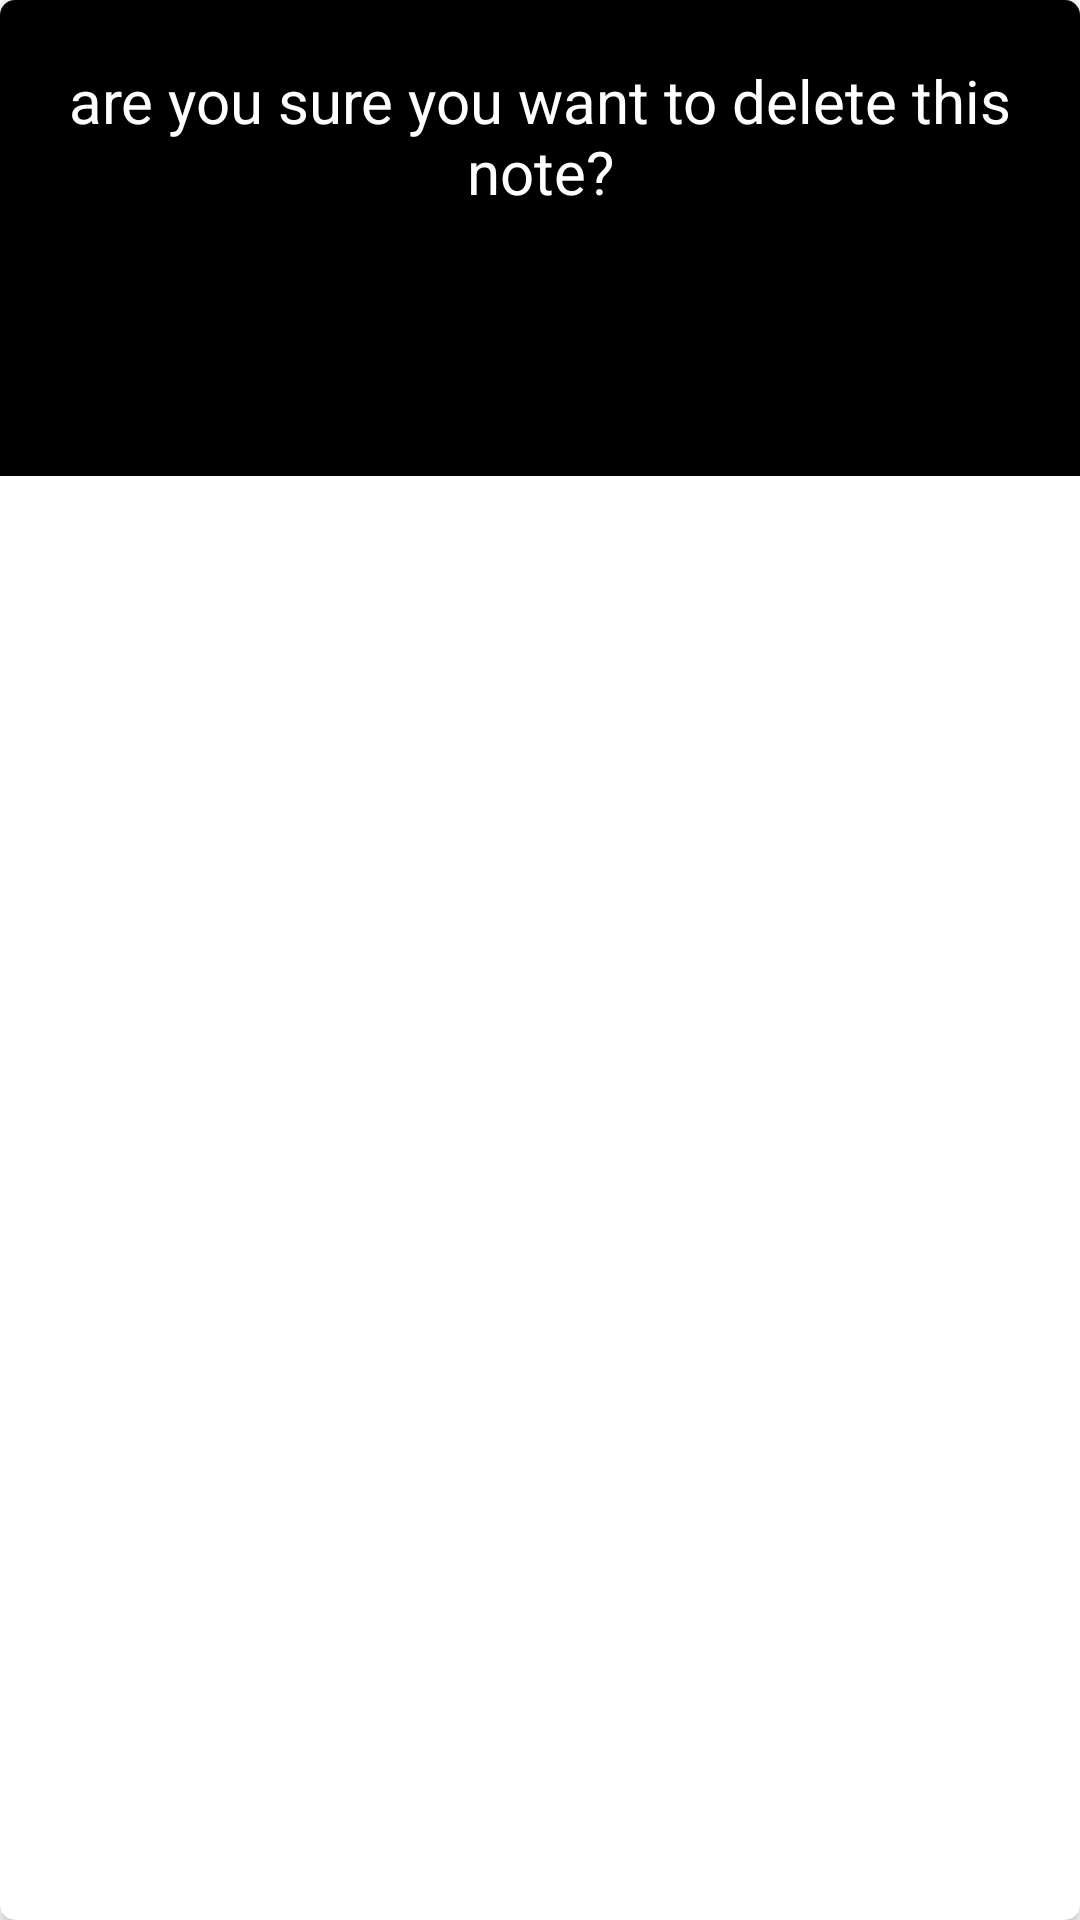

Here is an Android app screen rendered from its layout file. Give the layout XML and the strings, colors and styles it references.
<!-- AndroidManifest.xml: application theme Theme.YaNotes -->
<!-- res/layout/dialogue.xml -->
<?xml version="1.0" encoding="utf-8"?>
<androidx.cardview.widget.CardView xmlns:android="http://schemas.android.com/apk/res/android"
    android:layout_width="match_parent"
    android:layout_height="wrap_content"
    xmlns:app="http://schemas.android.com/apk/res-auto"
    android:background="@color/black"
    app:cardCornerRadius="5dp">

    <LinearLayout
        android:layout_width="match_parent"
        android:layout_height="wrap_content"
        android:orientation="vertical"
        android:background="@color/black"
        android:paddingVertical="20dp"
        android:paddingHorizontal="10dp">

        <TextView
            android:layout_width="match_parent"
            android:layout_height="wrap_content"
            android:gravity="center"
            android:textSize="20sp"
            android:textColor="@color/white"
            android:text="@string/dialoguecontent" />

        <LinearLayout
            android:layout_marginTop="20dp"
            android:layout_width="match_parent"
            android:layout_height="wrap_content"
            android:orientation="horizontal"
            android:gravity="center">
            <Button
                android:id="@+id/no"
                android:layout_width="wrap_content"
                android:layout_height="wrap_content"
                android:text="@string/no"
                android:textColor="@color/black"
                android:backgroundTint="@color/white"
                android:layout_marginEnd="20dp"
                style="?android:attr/buttonBarButtonStyle" />
            <Button
                android:id="@+id/yes"
                android:layout_width="wrap_content"
                android:layout_height="wrap_content"
                android:text="@string/yes"
                android:textColor="@color/black"
                android:backgroundTint="@color/white"
                style="?android:attr/buttonBarButtonStyle" />

        </LinearLayout>
    </LinearLayout>

</androidx.cardview.widget.CardView>
<!-- resources referenced by this layout -->
<resources>
  <string name="dialoguecontent">are you sure you want to delete this note?</string>
  <string name="no">no</string>
  <string name="yes">yes</string>
  <style name="Theme.YaNotes" parent="Theme.MaterialComponents.DayNight.NoActionBar">
          
          <item name="colorPrimary">@color/purple_500</item>
          <item name="colorPrimaryVariant">#000000</item>
          <item name="colorOnPrimary">#FFFFFF</item>
          
          <item name="colorSecondary">#000000</item>
          <item name="colorSecondaryVariant">@color/teal_700</item>
          <item name="colorOnSecondary">@color/black</item>
          
          <item name="android:statusBarColor">?attr/colorPrimaryVariant</item>
          
      </style>
  <!-- not gathered from this repository: default colours our renderer supplied (Android Studio template values) -->
  <color name="purple_500">#FF6200EE</color>
  <color name="teal_700">#FF018786</color>
  <color name="black">#FF000000</color>
  <color name="white">#FFFFFFFF</color>
</resources>
